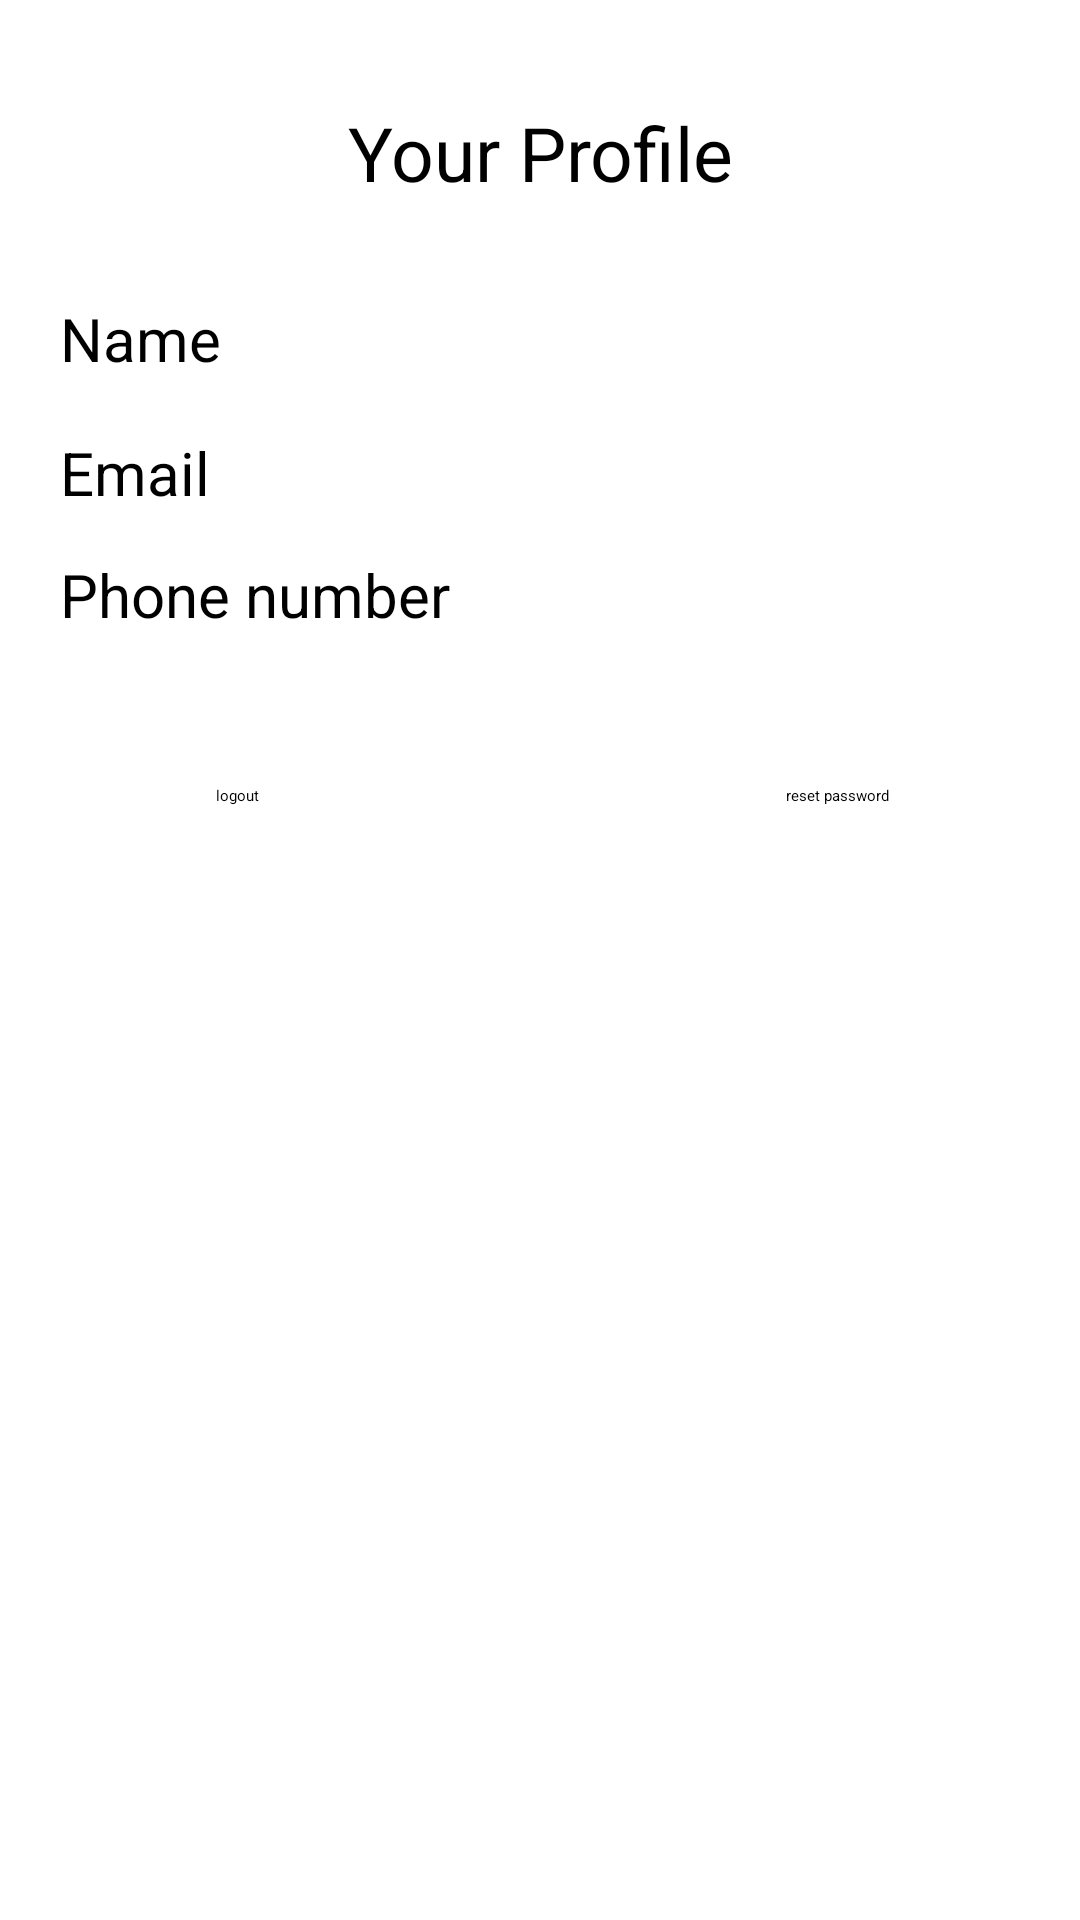

Android layout source for this screen:
<!-- AndroidManifest.xml: application theme Theme.Security -->
<!-- res/layout/activity_profile.xml -->
<?xml version="1.0" encoding="utf-8"?>
<androidx.constraintlayout.widget.ConstraintLayout xmlns:android="http://schemas.android.com/apk/res/android"
    xmlns:app="http://schemas.android.com/apk/res-auto"
    xmlns:tools="http://schemas.android.com/tools"
    android:layout_width="match_parent"
    android:layout_height="match_parent"
    tools:context=".MainActivity">

    <TextView
        android:id="@+id/profileName"
        android:layout_width="match_parent"
        android:layout_height="wrap_content"
        android:layout_marginStart="20dp"
        android:layout_marginEnd="20dp"
        android:text="Name"
        android:textSize="20sp"
        app:layout_constraintBottom_toBottomOf="parent"
        app:layout_constraintEnd_toEndOf="parent"
        app:layout_constraintStart_toStartOf="parent"
        app:layout_constraintTop_toTopOf="parent"
        app:layout_constraintVertical_bias="0.162" />

    <TextView
        android:id="@+id/textView4"
        android:layout_width="match_parent"
        android:layout_height="wrap_content"
        android:gravity="center"
        android:text="Your Profile"
        android:textSize="25sp"
        app:layout_constraintBottom_toBottomOf="parent"
        app:layout_constraintEnd_toEndOf="parent"
        app:layout_constraintHorizontal_bias="0.553"
        app:layout_constraintStart_toStartOf="parent"
        app:layout_constraintTop_toTopOf="parent"
        app:layout_constraintVertical_bias="0.056" />

    <TextView
        android:id="@+id/profileEmail"
        android:layout_width="match_parent"
        android:layout_height="wrap_content"
        android:layout_marginStart="20dp"
        android:layout_marginEnd="20dp"
        android:text="Email"
        android:textSize="20sp"
        app:layout_constraintBottom_toBottomOf="parent"
        app:layout_constraintEnd_toEndOf="parent"
        app:layout_constraintHorizontal_bias="0.502"
        app:layout_constraintStart_toStartOf="parent"
        app:layout_constraintTop_toTopOf="parent"
        app:layout_constraintVertical_bias="0.235" />

    <TextView
        android:id="@+id/profilePhone"
        android:layout_width="match_parent"
        android:layout_height="wrap_content"
        android:layout_marginStart="20dp"
        android:layout_marginEnd="20dp"
        android:text="Phone number"
        android:textSize="20sp"
        app:layout_constraintBottom_toBottomOf="parent"
        app:layout_constraintEnd_toEndOf="parent"
        app:layout_constraintHorizontal_bias="0.502"
        app:layout_constraintStart_toStartOf="parent"
        app:layout_constraintTop_toTopOf="parent"
        app:layout_constraintVertical_bias="0.301" />

    <Button
        android:id="@+id/logoutBtn"
        android:layout_width="wrap_content"
        android:layout_height="wrap_content"
        android:layout_marginStart="62dp"
        android:layout_marginTop="36dp"
        android:layout_marginEnd="264dp"
        android:layout_marginBottom="272dp"
        android:onClick="logout"
        android:text="logout"
        app:layout_constraintBottom_toBottomOf="parent"
        app:layout_constraintEnd_toEndOf="parent"
        app:layout_constraintStart_toStartOf="parent"
        app:layout_constraintTop_toBottomOf="@+id/profileName" />

    <Button
        android:id="@+id/resetPasswordLocal"
        android:layout_width="wrap_content"
        android:layout_height="wrap_content"
        android:layout_marginStart="260dp"
        android:layout_marginTop="36dp"
        android:layout_marginEnd="62dp"
        android:layout_marginBottom="272dp"
        android:onClick="logout"
        android:text="reset password"
        app:layout_constraintBottom_toBottomOf="parent"
        app:layout_constraintEnd_toEndOf="parent"
        app:layout_constraintStart_toStartOf="parent"
        app:layout_constraintTop_toBottomOf="@+id/profileName" />

    <TextView
        android:id="@+id/verifyMsg"
        android:layout_width="wrap_content"
        android:layout_height="wrap_content"
        android:layout_marginStart="168dp"
        android:layout_marginTop="43dp"
        android:layout_marginEnd="185dp"
        android:layout_marginBottom="326dp"
        android:text="Email Not Verified"
        android:textColor="#FF0000"
        android:textSize="40sp"
        android:textStyle="bold"
        android:visibility="invisible"
        app:layout_constraintBottom_toBottomOf="parent"
        app:layout_constraintEnd_toEndOf="parent"
        app:layout_constraintHorizontal_bias="0.468"
        app:layout_constraintStart_toStartOf="parent"
        app:layout_constraintTop_toBottomOf="@+id/logoutBtn"
        app:layout_constraintVertical_bias="0.424" />

    <Button
        android:id="@+id/resendCode"
        android:layout_width="wrap_content"
        android:layout_height="wrap_content"
        android:layout_marginStart="159dp"
        android:layout_marginTop="30dp"
        android:layout_marginEnd="161dp"
        android:layout_marginBottom="228dp"
        android:text="Verify Now"
        android:visibility="invisible"
        app:layout_constraintBottom_toBottomOf="parent"
        app:layout_constraintEnd_toEndOf="parent"
        app:layout_constraintStart_toStartOf="parent"
        app:layout_constraintTop_toBottomOf="@+id/verifyMsg" />

</androidx.constraintlayout.widget.ConstraintLayout>
<!-- resources referenced by this layout -->
<resources>

</resources>
